Run: headless pygame with SDL's dummy video driver; simulated clock (each Clock.tick advances the game by its frame time, no real sleeping); random seed 0; keys injected as events and as key.get_pressed() state; no mouse input.
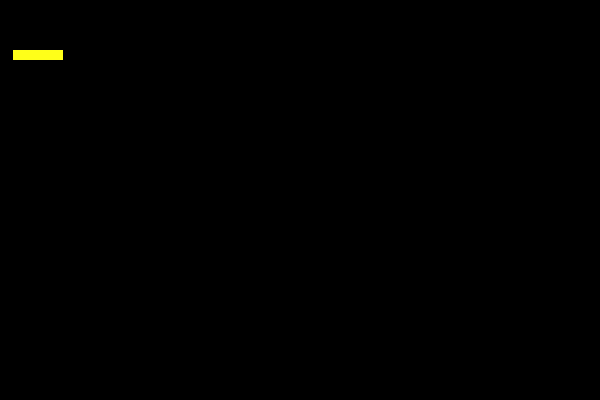
Frame 1 of 4 · flips 1–60 · no input
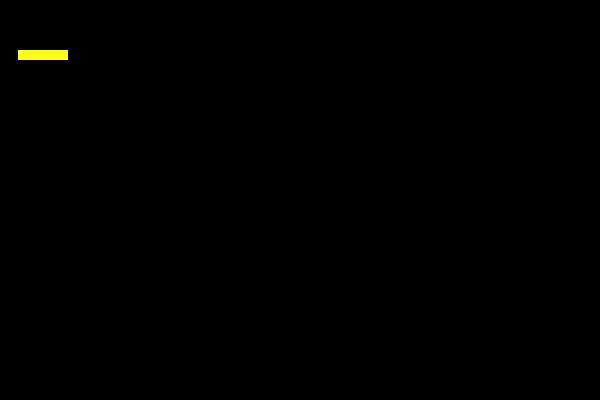
Frame 2 of 4 · flips 61–180 · tapped SPACE, RETURN · held RIGHT (→), D
Frame 3 of 4 · flips 181–300 · held DOWN (↓), S · screen unchanged from frame 2, image omitted
Frame 4 of 4 · flips 301–420 · held LEFT (←), A, UP (↑), W · screen same as frame 1, image omitted

The pygame program that drew these frames:

import pygame
import sys
import os
from pygame.locals import *

red = [255, 0, 0]


catx = 13
caty = 10
screen = 0


def myquit():
    pygame.quit()
    sys.exit(0)


def checkinputs(events):
    global catx, caty, screen

    for event in events:
        if event.type == QUIT:
            quit()
        else:
            if event.type == KEYDOWN:
                if event.key == K_ESCAPE:
                    myquit()
                elif event.key == K_LEFT:
                    catx -= 5
                    print("MOVE RECT LEFT")
                elif event.key == K_RIGHT:
                    catx += 5
                    print("move rect right")
                else:
                    print(event.key)
    screen.fill((0, 0, 0))
    pygame.draw.rect(screen, (255, 255, 25), (catx, 50, 50, 10))
    pygame.display.update()



def main():
    global screen
    pygame.init()

    SCREEN_WIDTH = 600
    SCREEN_HEIGHT = 400

    window = pygame.display.set_mode((SCREEN_WIDTH, SCREEN_HEIGHT))
    pygame.display.set_caption("Snake Game")

    screen = pygame.display.get_surface()
   
    # pygame.display.set_caption("Snake")
    # pygame.display.flip()

    while True: 
        checkinputs(pygame.event.get())

main()
